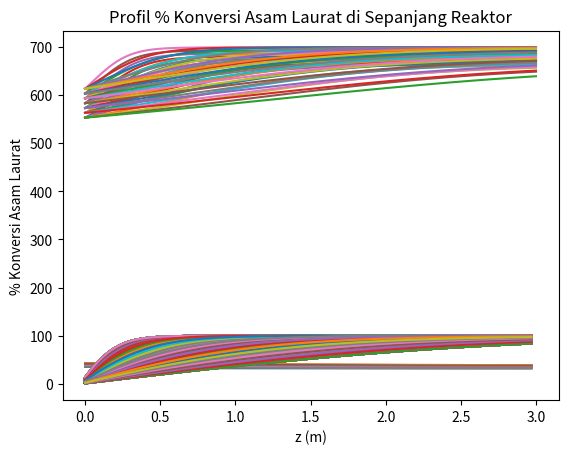

This chart was generated by the following Python code:
# if __name__ == '__main__':
import numpy as np
from scipy.integrate import odeint
import matplotlib.pyplot as plt
import math
import pandas as pd

#konstanta
R = 8.314 # Konstanta gas ideal (J/mol K)
rhoLA = 880 #Massa jenis asam laurat (kg/m^3)
rhoDD = 750 #Massa jenis dodekana (kg/m^3)
rhoUD = 740 #Massa jenis undekana (kg/m^3)

#Parameter kinetika
Aox = np.array([0.0268,0.708])#Nilai konstanta arrhenius (s^-1)
Eax = np.array([24242,38077]) #Nilai energi aktivasi (J/mol)

#variabel tetap
L = 3 #L = panjang reaktor (m)
D = 1.6 #D = diameter dalam reaktor (m)
vf = 0.4 #void fraction reaktor
vreaksi = vf*0.25*3.1416*D**2*L #v reaksi = m3
Po = 3000000 #Tekanan awal (Pa)
Rasio = 300 #rasio h2/umpan (Nm3/m^3)

# Untuk kondisi H2 umpan (Nm3)
Pi = 101325 #Pi = tekanan normal (Pa)
Ti = 273 #Ti = suhu normal (K)

# Variabel kontrol
wtLA = 0.3
wtDD = (1 - wtLA) / 2  # fraksi massa
wtUD = wtDD  # fraksi massa
rhoX = (wtLA * rhoLA) + (wtDD * rhoDD) + (wtUD * rhoUD) # Massa jenis  (kg/m^3)

#Data berat molekul (kg/kmol)
MrLA = 200.321
MrDD = 184.322
MrUD = 170.295
MrH2 = 2
MrH2O = 18.015
MrCO2 = 44.01

#variasi LHSV dan Tin
tauvariasi = np.array([6, 4, 3, 2, 1.5, 1.2, 1])
Tvariasi = np.array([280+273, 290+273, 300+273, 310+273, 320+273, 330+273, 340+273])

#array penyimpanan hasil
Tsimpan = np.zeros(len(Tvariasi)*len(tauvariasi))
Csimpan = np.zeros((len(Tvariasi)*len(tauvariasi),7))
CLAosimpan = np.zeros(len(Tvariasi)*len(tauvariasi))
CDDosimpan = np.zeros(len(Tvariasi)*len(tauvariasi))

#array temperatur akhir
Tx = np.zeros((100,len(Tvariasi)*len(tauvariasi)))

#array selektivitas akhir
SHDO = np.zeros((99,len(Tvariasi)*len(tauvariasi)))

#array konversi akhir
XLA = np.zeros((99,len(Tvariasi)*len(tauvariasi)))

l = 0

for h in range (len(tauvariasi)):
    tau = tauvariasi[h]
    u = L / (tau * 3600)  # laju alir linear (m/s)


    for i in range (len(Tvariasi)):
        To = Tvariasi[i]
        # Konversi Rasio dari Nm3/m3 ke m3/m3
        Rasioakhir = Rasio * To * Pi / Ti / Po  # m3/m3

        def k(T,Ea,Ao) :
            #T dalam Kelvin
            K = Ao*np.exp(-Ea/(R*T))
            return (K)

        def r(C,z):

            #penentuan variabel integrasi
            CLA = C[0]
            CDD = C[1]
            CUD = C[2]
            CH2 = C[3]
            CH2O = C[4]
            CCO2 = C[5]
            T = C[6]
    
            #perhitungan nilai k (s^-1)
            k1 = k(T,Eax[0],Aox[0])
            k2 = k(T,Eax[1],Aox[1])
    
            #perhitungan Cp #J/mol K
            CpLA = (50.801)+(2.258*T)+((-4.966e-3)*T**2)+((4.3771e-6)*T**3)
            CpDD = (84.485)+(2.0358*T)+((-5.0981e-3)*T**2)+((5.2186e-6)*T**3)
            CpUD = (94.169)+(1.7806*T)+((-4.6303e-3)*T**2)+((4.9675e-6)*T**3)
            CpH2 = ((3.249)+((0.422e-3)*T)+((0.083e5)*T**(-2)))*R
            CpH2O = ((3.47)+((1.45e-3)*T)+((0.121e5)*T**(-2)))*R
            CpCO2 = ((5.457)+((1.045e-3)*T)+((-1.157e5)*T**(-2)))*R
    
            #perhitungan dHf #J/mol
            dHfLA = ((-582.24)+(-0.23113*T)+((1.2546e-4)*T**2))*1000
            dHfDD = ((-225.66)+(-0.25979*T)+((1.3823e-4)*T**2))*1000
            dHfUD = ((-208.56)+(-0.24686*T)+((1.3203e-4)*T**2))*1000
            dHfH2 = 0+((3.249*(T-298))+(((0.422e-3)/2)*(T**2-298**2))\
                    +(-(0.083e5)*((1/T)-(1/298)))*R)
            dHfH2O = -241818+((3.47*(T-298))+(((1.45e-3)/2)*(T**2-298**2))\
                    +(-(0.121e5)*((1/T)-(1/298)))*R)
            dHfCO2 = -393509+((5.457*(T-298))+(((1.045e-3)/2)*(T**2-298**2))\
                    +((1.157e5)*((1/T)-(1/298)))*R)

            #perhitungan variabel beta dan laju alir linear
            beta = T/To

            #persamaan diferensial neraca massa
            dCLAdz = -(k1+k2)*CLA/(beta*u)
            dCDDdz = k1*CLA/(beta*u)
            dCUDdz = k2*CLA/(beta*u)
            dCH2dz = -(3*k1)*CLA/(beta*u)
            dCH2Odz = (2*k1)*CLA/(beta*u)
            dCCO2dz = k2*CLA/(beta*u)

            Ctot = CLA+CDD+CUD+CH2+CH2O+CCO2 #mol/L
            rho = ((CLA*MrLA)+(CDD*MrDD)+(CUD*MrUD)+(CH2*MrH2)\
                    +(CH2O*MrH2O)+(CCO2*MrCO2)) #kg/m^3
            Cp = ((CpLA*CLA/MrLA)+(CpDD*CDD/MrDD)+(CpUD*CUD/MrUD)+(CpH2*CH2/MrH2)\
                +(CpH2O*CH2O/MrH2O)+(CpCO2*CCO2/MrCO2))*1000/Ctot #J/kg K
            dHHDO = ((dHfDD+(2*dHfH2O))-((3*dHfH2)+dHfLA)) #J/mol
            dHDCO2 = ((dHfDD+dHfCO2)-(dHfLA)) #J/mol

            #Persamaan diferensial neraca energi
            dTdz = (((-dHHDO*k1*CLA)+(-dHDCO2*k2*CLA))*vreaksi)*1000/(rho*Cp*u*beta)

            return (dCLAdz,dCDDdz,dCUDdz,dCH2dz,dCH2Odz,dCCO2dz,dTdz)


        # Konsentrasi umpan masuk reaktor
        CLAo = wtLA*rhoX/MrLA  # mol/L
        CDDo = wtDD*rhoX/MrDD  # mol/L
        CUDo = wtUD*rhoX/MrUD  # mol/L
        CH2o = Po/(1000*R*To) #mol/L
        CH2Oo = 0
        CCO2o = 0

        #syntax untuk integrasi
        #buat array rentang integrasi
        zspan = 100 #jumlah rentang integrasi
        z = np.linspace(0,L,zspan)
        #konsentrasi awal masuk reaktor
        Co = np.array([CLAo,CDDo,CUDo,CH2o,CH2Oo,CCO2o,To])
        #Integrasi di dalam reaktor (konsentrasi dan temperatur)
        C = odeint(r,Co,z)

        #array untuk temperatur reaktor
        Tx[:,i+l] = C[:,6]

        print(l)

        #array untuk selektivitas HDO dan konversi LA
        for j in range(zspan - 1):
           SHDO[j, i+l] = -(C[j + 1, 1] - C[0, 1]) * 100 / (C[j + 1, 0] - C[0, 0])

           XLA[j, i+l] = -(C[j + 1, 0] - C[0, 0]) * 100 / C[0, 0]

    l = l+7

#for h in range(len(Tvariasi)*len(tauvariasi)):
    #XLA[i] = -(Csimpan[1, 0] - CLAosimpan[i]) * 100 / CLAosimpan[i]
    #SHDO[i] = -(Csimpan[i, 1] - CDDosimpan[i]) * 100 / (Csimpan[i, 0] - CLAosimpan[i])

#VT[:, 0] = KonvLA
#VT[:, 1] = SHDO




#array posisi reaktor untuk plotting
zx = np.linspace(0,L,100)

#plot profil temperatur di sepanjang reaktor
for i in range (len(Tvariasi)*len(tauvariasi)):
    plt.plot(zx,Tx[:,i])
plt.xlabel('z (m)')
plt.ylabel('Temperatur (K)')
#plt.legend(['1 h^-1','5/6 h^-1', '2/3 h^-1','1/2 h^-1', '1/3 h^-1','1/4 h^-1','1/6 h^-1'])
plt.title('Profil Temperatur di Sepanjang Reaktor')
plt.show()
dataTemp = pd.DataFrame(Tx)
dataTemp.to_csv('Tin LHSV thdp T (NiMo).csv')

# Plot selektivitas HDO di sepanjang reaktor
for i in range (len(Tvariasi)*len(tauvariasi)):
    plt.plot(z[0:(zspan - 1)], SHDO[:,i])
plt.xlabel('z (m)')
plt.ylabel('% Selektivitas HDO')
#plt.legend(['1 h^-1','5/6 h^-1', '2/3 h^-1','1/2 h^-1', '1/3 h^-1','1/4 h^-1','1/6 h^-1'])
plt.title('Profil % Selektivitas HDO di Sepanjang Reaktor')
plt.show()
dataSel = pd.DataFrame(SHDO)
dataSel.to_csv('Tin LHSV thdp SHDO (NiMo).csv')

# Plot Konversi Asam Laurat di sepanjang reaktor
for i in range (len(Tvariasi)*len(tauvariasi)):
    plt.plot(z[0:(zspan - 1)], XLA)
plt.xlabel('z (m)')
plt.ylabel('% Konversi Asam Laurat')
#plt.legend(['1 h^-1','5/6 h^-1', '2/3 h^-1','1/2 h^-1', '1/3 h^-1','1/4 h^-1','1/6 h^-1'])
plt.title('Profil % Konversi Asam Laurat di Sepanjang Reaktor')
plt.show()
dataKonv = pd.DataFrame(XLA)
dataKonv.to_csv('Tin LHSV thdp XLA (NiMo).csv')
